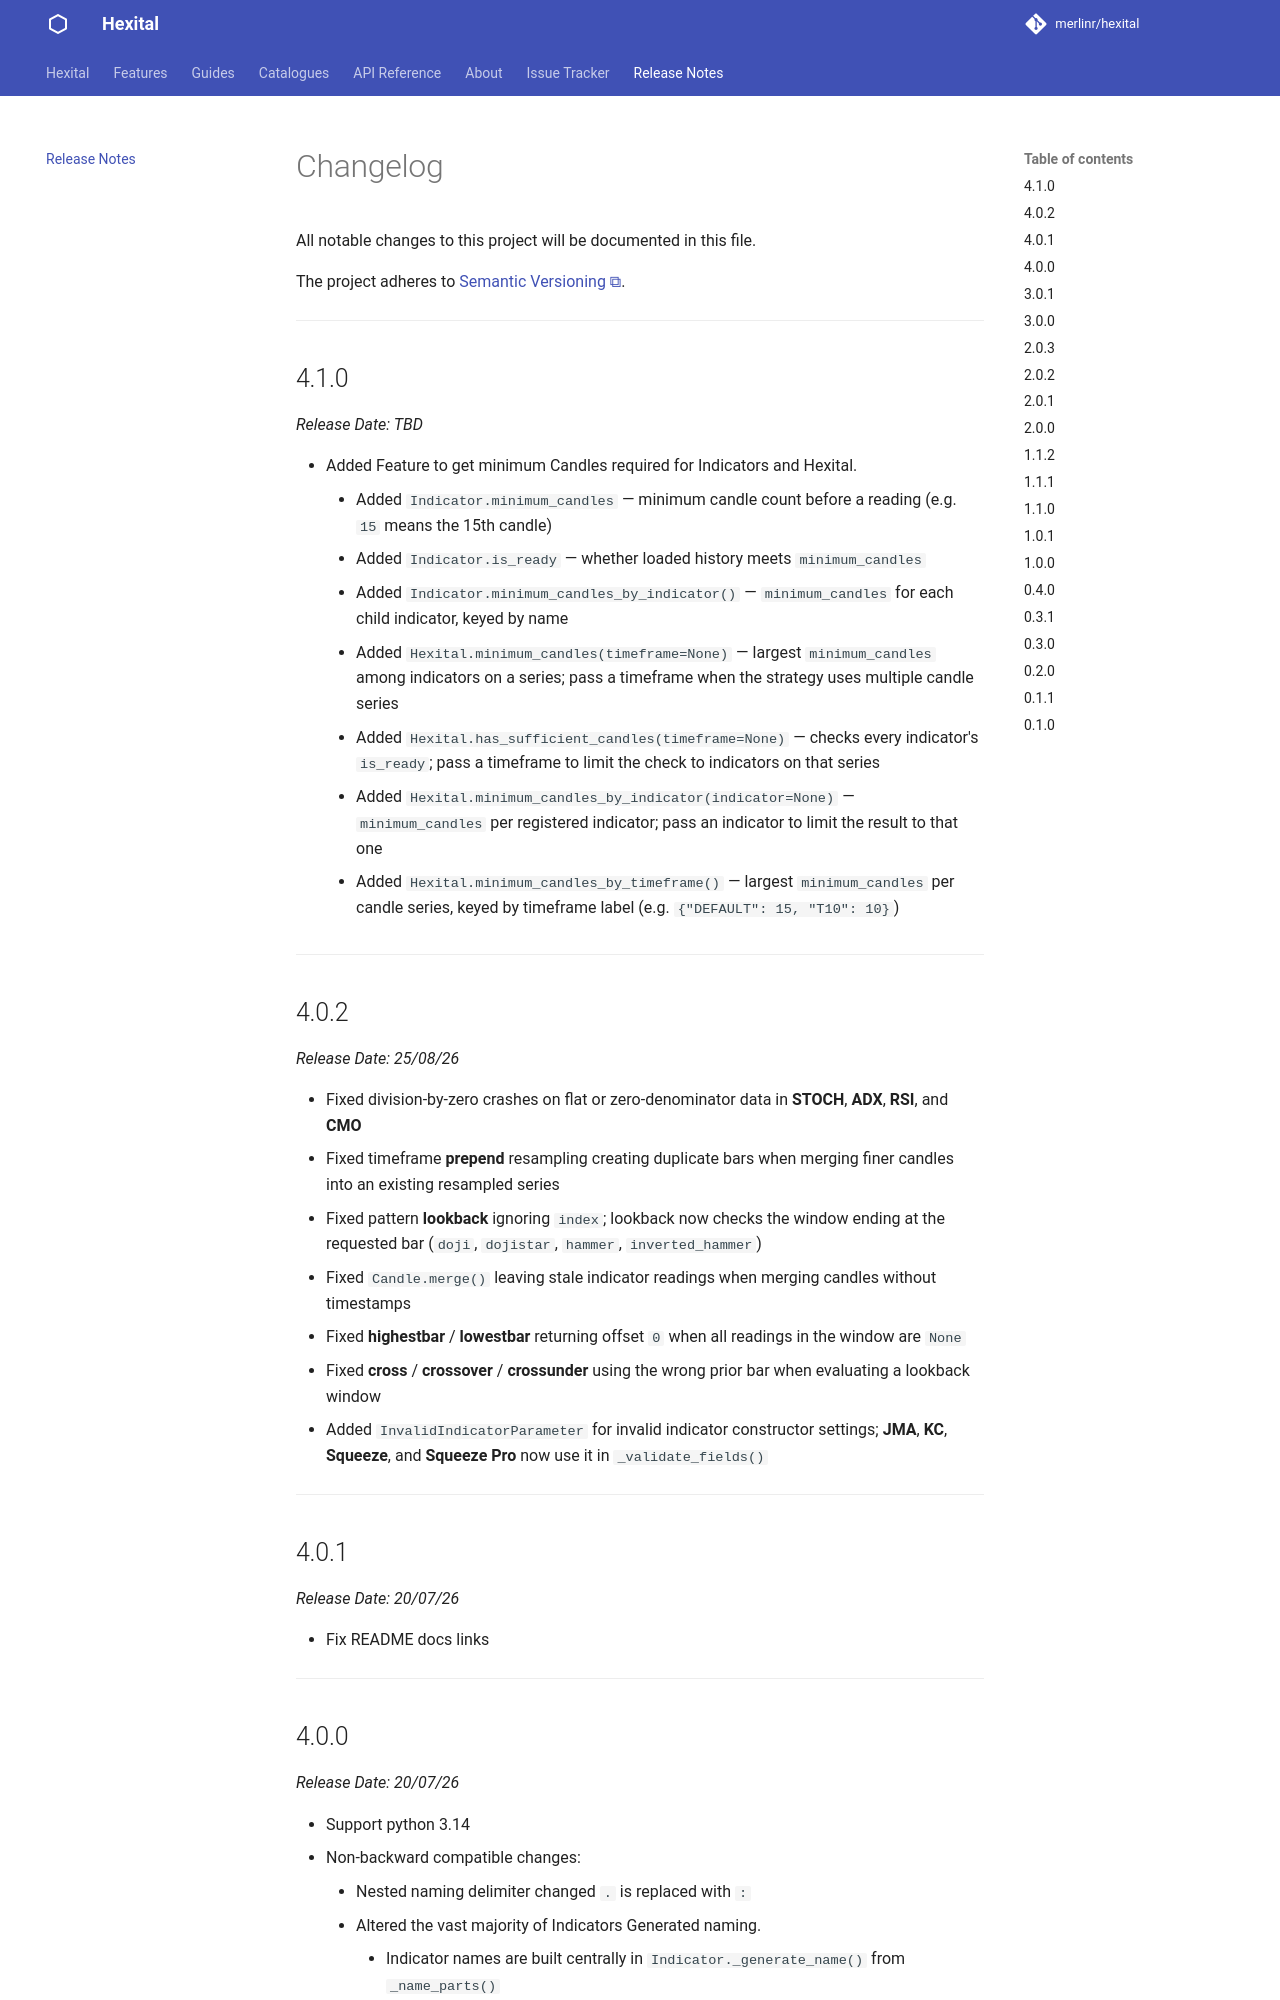

repository: MerlinR/Hexital · page: 4.1.0/changelog/index.html · generator: mkdocs

# Changelog

All notable changes to this project will be documented in this file.

The project adheres to [Semantic Versioning](https://semver.org/spec/v2.0.0.html).

---

## 4.1.0

*Release Date: TBD*

- Added Feature to get minimum Candles required for Indicators and Hexital.
    - Added ``Indicator.minimum_candles`` — minimum candle count before a reading (e.g. ``15`` means the 15th candle)
    - Added ``Indicator.is_ready`` — whether loaded history meets ``minimum_candles``
    - Added ``Indicator.minimum_candles_by_indicator()`` — ``minimum_candles`` for each child indicator, keyed by name
    - Added ``Hexital.minimum_candles(timeframe=None)`` — largest ``minimum_candles`` among indicators on a series; pass a timeframe when the strategy uses multiple candle series
    - Added ``Hexital.has_sufficient_candles(timeframe=None)`` — checks every indicator's ``is_ready``; pass a timeframe to limit the check to indicators on that series
    - Added ``Hexital.minimum_candles_by_indicator(indicator=None)`` — ``minimum_candles`` per registered indicator; pass an indicator to limit the result to that one
    - Added ``Hexital.minimum_candles_by_timeframe()`` — largest ``minimum_candles`` per candle series, keyed by timeframe label (e.g. ``{"DEFAULT": 15, "T10": 10}``)

---

## 4.0.2

*Release Date: 25/08/26*

- Fixed division-by-zero crashes on flat or zero-denominator data in **STOCH**, **ADX**, **RSI**, and **CMO**
- Fixed timeframe **prepend** resampling creating duplicate bars when merging finer candles into an existing resampled series
- Fixed pattern **lookback** ignoring `index`; lookback now checks the window ending at the requested bar (`doji`, `dojistar`, `hammer`, `inverted_hammer`)
- Fixed `Candle.merge()` leaving stale indicator readings when merging candles without timestamps
- Fixed **highestbar** / **lowestbar** returning offset `0` when all readings in the window are `None`
- Fixed **cross** / **crossover** / **crossunder** using the wrong prior bar when evaluating a lookback window
- Added `InvalidIndicatorParameter` for invalid indicator constructor settings; **JMA**, **KC**, **Squeeze**, and **Squeeze Pro** now use it in `_validate_fields()`

---

## 4.0.1

*Release Date: 20/07/26*

- Fix README docs links

---
